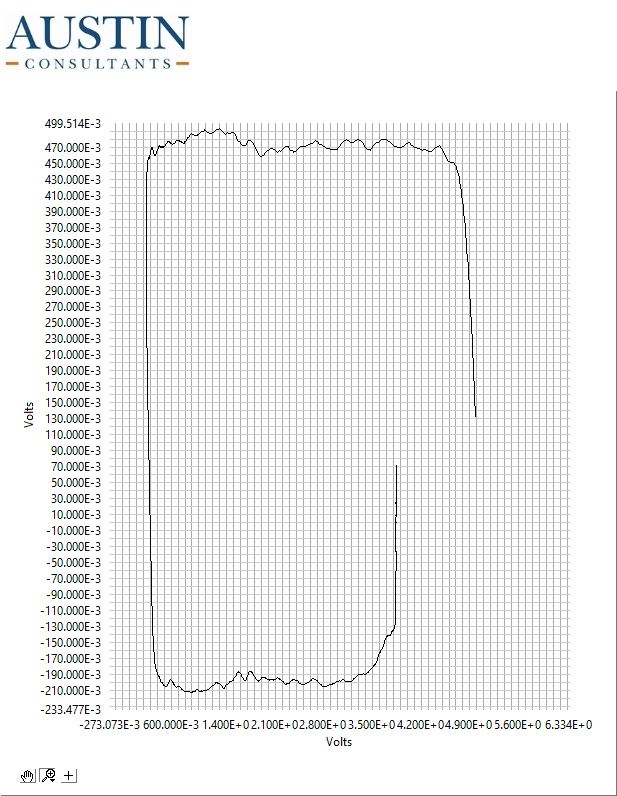

The data file committed next to this chart (first rows):
4.979, 0.137
4.979, 0.136
4.979, 0.136
4.979, 0.136
4.979, 0.136
4.979, 0.136
4.979, 0.136
4.979, 0.136
4.979, 0.136
4.979, 0.136
4.979, 0.136
4.979, 0.135
4.979, 0.135
4.979, 0.135
4.979, 0.136
4.979, 0.135
4.979, 0.134
4.979, 0.135
4.979, 0.134
4.979, 0.134
4.979, 0.134
4.979, 0.134
4.979, 0.134
4.979, 0.134
4.979, 0.134
4.979, 0.134
4.979, 0.135
4.979, 0.135
4.979, 0.135
4.979, 0.135
4.979, 0.135
4.979, 0.135
4.979, 0.135
4.979, 0.135
4.979, 0.135
4.979, 0.135
4.979, 0.135
4.979, 0.135
4.979, 0.135
4.979, 0.135
4.979, 0.135
4.979, 0.135
4.979, 0.135
4.979, 0.135
4.979, 0.134
4.979, 0.134
4.979, 0.134
4.979, 0.134
4.979, 0.134
4.979, 0.135
4.979, 0.135
4.979, 0.135
4.979, 0.135
4.979, 0.135
4.979, 0.135
4.979, 0.135
4.979, 0.136
4.979, 0.136
4.979, 0.136
4.979, 0.136
4.979, 0.136
... 1,519 more rows
